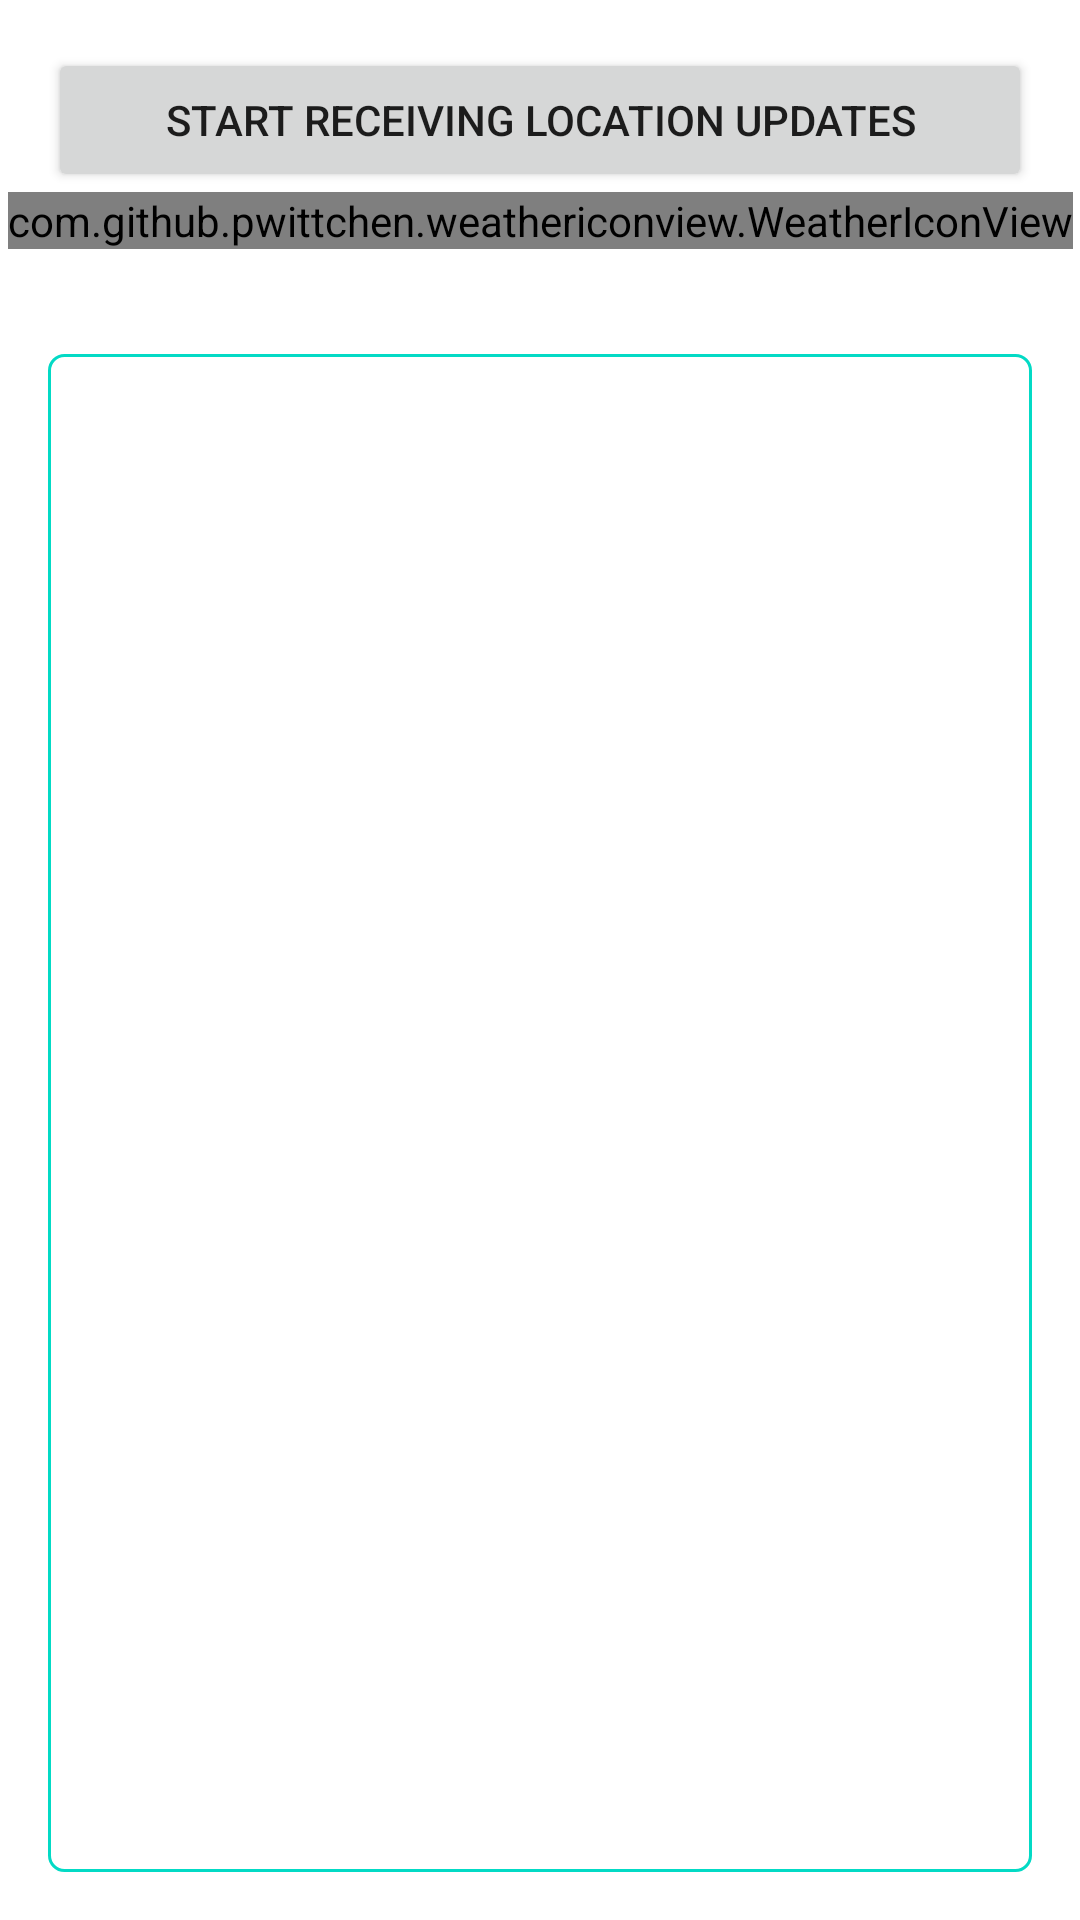

The Android layout XML behind this screen, and the referenced resources:
<!-- AndroidManifest.xml: application theme Theme.Rainoti -->
<!-- res/layout/activity_main.xml -->
<?xml version="1.0" encoding="utf-8"?>
<androidx.constraintlayout.widget.ConstraintLayout
    xmlns:android="http://schemas.android.com/apk/res/android"
    xmlns:app="http://schemas.android.com/apk/res-auto"
    xmlns:tools="http://schemas.android.com/tools"
    android:id="@+id/activity_main"
    android:layout_width="match_parent"
    android:layout_height="match_parent"
    tools:context=".MainActivity">

    <Button
        android:id="@+id/foreground_only_location_button"
        android:layout_width="0dp"
        android:layout_height="wrap_content"
        android:layout_marginStart="16dp"
        android:layout_marginTop="16dp"
        android:layout_marginEnd="16dp"
        android:text="@string/start_location_updates_button_text"
        app:layout_constraintStart_toStartOf="parent"
        app:layout_constraintEnd_toEndOf="parent"
        app:layout_constraintTop_toTopOf="parent" />

    <com.github.pwittchen.weathericonview.WeatherIconView
        android:id="@+id/current_weather_icon"
        android:layout_width="wrap_content"
        android:layout_height="wrap_content"
        app:layout_constraintEnd_toEndOf="parent"
        app:layout_constraintStart_toStartOf="parent"
        app:layout_constraintTop_toBottomOf="@+id/foreground_only_location_button"
        app:weatherIconColor="@color/purple_500"
        app:weatherIconResource="@string/wi_day_sunny"
        app:weatherIconSize="200" />

    <TextView
        android:id="@+id/current_weather"
        android:layout_width="match_parent"
        android:layout_height="wrap_content"
        app:layout_constraintEnd_toEndOf="parent"
        app:layout_constraintStart_toStartOf="parent"
        app:layout_constraintTop_toBottomOf="@+id/current_weather_icon"/>

    <TextView
        android:id="@+id/output_text_view"
        android:layout_width="0dp"
        android:layout_height="0dp"
        android:layout_marginStart="16dp"
        android:layout_marginTop="16dp"
        android:layout_marginEnd="16dp"
        android:layout_marginBottom="16dp"
        android:background="@drawable/background_border"
        android:padding="8dp"
        app:layout_constraintBottom_toBottomOf="parent"
        app:layout_constraintEnd_toEndOf="parent"
        app:layout_constraintHorizontal_bias="0.0"
        app:layout_constraintStart_toStartOf="parent"
        app:layout_constraintTop_toBottomOf="@+id/current_weather"
        app:layout_constraintVertical_bias="0.0" />

</androidx.constraintlayout.widget.ConstraintLayout>
<!-- resources referenced by this layout -->
<resources>
  <color name="purple_500">#FF6200EE</color>
  <!-- drawable background_border (drawable-v24) -->
  <?xml version="1.0" encoding="utf-8"?>
  <shape xmlns:android="http://schemas.android.com/apk/res/android" android:shape="rectangle" >
      <solid android:color="@android:color/transparent" />
      <stroke android:width="1dp" android:color="@color/teal_200"/>
      
      <corners android:radius="5dp" />
  </shape>
  <string name="start_location_updates_button_text">Start receiving location updates</string>
  <style name="Theme.Rainoti" parent="Theme.MaterialComponents.DayNight.DarkActionBar">
          
          <item name="colorPrimary">@color/purple_500</item>
          <item name="colorPrimaryVariant">@color/purple_700</item>
          <item name="colorOnPrimary">@color/white</item>
          
          <item name="colorSecondary">@color/teal_200</item>
          <item name="colorSecondaryVariant">@color/teal_700</item>
          <item name="colorOnSecondary">@color/black</item>
          
          <item name="android:statusBarColor" tools:targetApi="l">?attr/colorPrimaryVariant</item>
          
      </style>
  <color name="teal_200">#FF03DAC5</color>
  <color name="purple_700">#FF3700B3</color>
  <color name="white">#FFFFFFFF</color>
  <color name="teal_700">#FF018786</color>
  <color name="black">#FF000000</color>
</resources>
